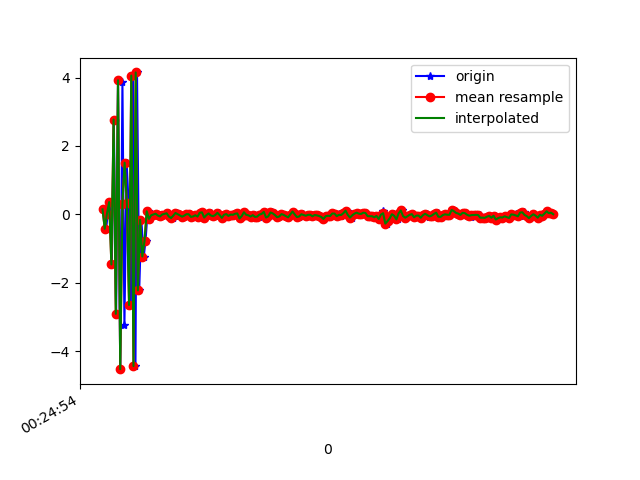

The file beside this chart, header and first rows:
1618187095035, 882757994912233, 0.14927673, -0.22570252, -9.538972
1618187095053, 882758014143003, -0.4195, -0.0209, 9.332
1618187095067, 882758033373773, 0.02656, -0.2184, -9.39
1618187095085, 882758052604543, 0.3602, 0.2808, 9.372
1618187095104, 882758071835313, -1.462, -0.5765, -9.209
1618187095122, 882758091066083, 2.772, 0.5996, 8.61
1618187095143, 882758110296853, -2.905, -0.7809, -6.935
1618187095160, 882758129527623, 3.92, 1.045, 4.027
1618187095180, 882758148758393, -4.521, -0.9127, -0.6978
1618187095200, 882758167989163, 3.88, 0.8364, -2.605
1618187095218, 882758187219933, -3.244, -0.5093, 5.864
1618187095238, 882758206450703, 1.512, 0.253, -8.407
1618187095256, 882758225681473, 0.3254, 0.4358, 9.302
1618187095276, 882758244912243, -2.647, -0.5964, -8.087
1618187095295, 882758264143013, 4.057, 0.8035, 5.482
1618187095318, 882758283373783, -4.431, -0.8482, -0.6846
1618187095332, 882758302604553, 4.149, 0.6661, -3.704
1618187095352, 882758321835323, -2.22, -0.2809, 7.839
1618187095371, 882758341066093, -0.1554, -0.1523, -8.982
1618187095393, 882758360296863, -1.23, -0.3028, 1.927
1618187095409, 882758379527633, -0.7742, -0.2828, -1.055
1618187095428, 882758398758403, 0.09285, -0.07148, 0.2163
1618187095447, 882758417989173, -0.1311, -0.05345, 0.2544
1618187095466, 882758437219943, -0.02484, -0.02523, 0.2258
1618187095485, 882758456450713, -0.002831, -0.05079, 0.2898
1618187095504, 882758475681483, 0.02056, -0.145, 0.3031
1618187095523, 882758494912253, -0.03032, -0.1601, 0.2717
1618187095542, 882758514143023, -0.05938, -0.09461, 0.2944
1618187095562, 882758533373793, -0.002211, -0.02687, 0.2021
1618187095613, 882758552604563, 0.03052, -0.02695, 0.2118
1618187095615, 882758571835333, 0.01731, -0.07117, 0.3146
1618187095617, 882758591066103, 0.05223, -0.07794, 0.3162
1618187095637, 882758610296873, -0.06021, 0.01741, 0.233
1618187095656, 882758629527643, -0.1052, 0.06841, 0.1671
1618187095678, 882758648758413, -0.03595, 0.03282, 0.2349
1618187095692, 882758667989183, 0.04209, -0.002721, 0.2767
1618187095713, 882758687219953, 0.007054, -0.06995, 0.2837
1618187095732, 882758706450723, -0.02972, -0.05553, 0.2768
1618187095752, 882758725681493, -0.06516, 0.02895, 0.2069
1618187095772, 882758744912263, -0.03481, 0.1098, 0.2274
1618187095790, 882758764143033, 0.007046, 0.02217, 0.2032
1618187095809, 882758783373803, 0.004845, -0.08402, 0.251
1618187095827, 882758802604573, -0.07197, -0.1123, 0.2277
1618187095848, 882758821835343, -0.05801, -0.1114, 0.225
1618187095866, 882758841066113, -0.02457, -0.02039, 0.1548
1618187095885, 882758860296883, -0.06305, -0.02967, 0.1795
1618187095903, 882758879527653, 0.05142, -0.04067, 0.2194
1618187095922, 882758898758423, 0.06003, -0.1194, 0.2
1618187095942, 882758917989193, -0.09134, -0.1372, 0.2204
1618187095961, 882758937219963, -0.04862, -0.09816, 0.1787
1618187095978, 882758956450733, 0.0081, -0.1011, 0.1896
1618187095999, 882758975681503, 0.02866, -0.04822, 0.1866
1618187096018, 882758994912273, -0.02976, -0.03113, 0.1116
1618187096037, 882759014143043, -0.05226, -0.05723, 0.1359
1618187096057, 882759033373813, -0.0174, -0.09045, 0.1987
1618187096075, 882759052604583, 0.04621, -0.08066, 0.2043
1618187096096, 882759071835353, -0.01942, -0.0827, 0.119
1618187096113, 882759091066123, -0.1009, 0.01306, 0.05809
1618187096135, 882759110296893, -0.008365, -0.04235, 0.177
1618187096150, 882759129653306, 0.009767, -0.03956, 0.1182
1618187096170, 882759148884076, -0.04381, -0.04186, 0.08589
... 152 more rows
